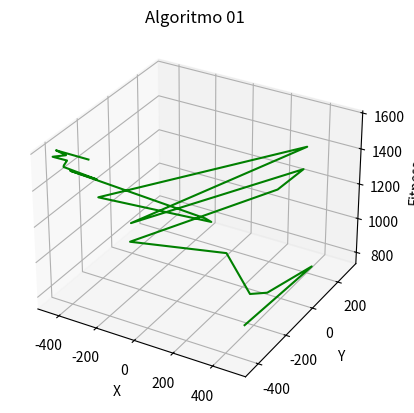

Source code (Python):
import random
import math
import matplotlib.pyplot as plt

class AlgoritmoGenetico:
    def __init__(self):
        self.tam_populacao = 50
        self.populacao=[]
        self.num_geracoes=25
        self.num_filhos=36
        self.filhos=[]
        self.mutacao=4
        self.interval_min=-500
        self.interval_max=500
        self.melhor_individuo_x=[]
        self.melhor_individuo_y=[]
        self.melhor_individuo_z=[]

    def avaliar_individuo(self, x1, x2):
        valor_x1 = x1 * math.sin(math.sqrt(abs(x1)))
        valor_x2 = x2 * math.sin(math.sqrt(abs(x2)))
        return 837.9658 - (valor_x1 + valor_x2)

    def criar_populacao(self):
        for i in range (self.tam_populacao):
            x = random.uniform(self.interval_min, self.interval_max)
            y = random.uniform(self.interval_min, self.interval_max)
            fitness = self.avaliar_individuo(x, y)
            individuo=[x, y, fitness]
            self.populacao.append(individuo)

    def selecionar_pai(self):
        pos_cand1 = random.randint(0, len(self.populacao) - 1)
        pos_cand2 = random.randint(0, len(self.populacao) - 1)

        pos_pai = 0;
        if (self.populacao[pos_cand1][2] < self.populacao[pos_cand2][2]):
            pos_pai = pos_cand1
        else:
            pos_pai = pos_cand2

        return pos_pai

    def realizar_mutacao(self, filho):
        valorx = random.randint(0, 100)
        valory = random.randint(0, 100)

        # mutação (1%)
        if (valorx <= self.mutacao):
            filho[0] = random.uniform(self.interval_min, self.interval_max)
        if(valory <= self.mutacao):
            filho[1] = random.uniform(self.interval_min, self.interval_max)

        return filho

    def realizar_descarte(self, individuos):
        individuos = sorted(individuos, key=lambda x:x[2], reverse=True)
        self.populacao = individuos[:self.tam_populacao]

    def reproduzir(self):
        f=1
        while f <= 13:
            # 2 pais
            pos_pai1 = self.selecionar_pai()
            pos_pai2 = self.selecionar_pai()

            # filho1 -> x do pai1, y do pai2, z do pai1
            xf1 = self.populacao[pos_pai1][0]
            xf2 = self.populacao[pos_pai2][0]
            yf1 = self.populacao[pos_pai2][1]
            yf2 = self.populacao[pos_pai1][1]
            fitnessf1 = self.avaliar_individuo(xf1, yf1)
            fitnessf2 = self.avaliar_individuo(xf2, yf2)

            filho1 = [xf1, yf1, fitnessf1]
            filho2 = [xf2, yf2, fitnessf2]

            # verificando se há mutação
            filho1 = self.realizar_mutacao(filho1)
            filho2 = self.realizar_mutacao(filho2)

            self.filhos.append(filho1)
            self.filhos.append(filho2)

            f += 1

    def verificar_melhor_individuo(self):
        self.melhor_individuo_x.append(self.populacao[len(self.populacao) - 1][0])
        self.melhor_individuo_y.append(self.populacao[len(self.populacao) - 1][1])
        self.melhor_individuo_z.append(self.populacao[len(self.populacao) - 1][2])

        print("O melhor indivíduo: ")
        print("x = ", self.populacao[len(self.populacao) - 1][0])
        print("y = ", self.populacao[len(self.populacao) - 1][1])
        print("fitness = ", self.populacao[len(self.populacao) - 1][2])

    def iniciar_execucao(self):
        self.criar_populacao()
        contador_geracoes = 1

        while contador_geracoes <= self.num_geracoes:
            print("---------------------")
            print("Geracao ", contador_geracoes)
            self.filhos = []
            self.reproduzir()
            self.populacao = self.populacao + self.filhos
            self.realizar_descarte(self.populacao)
            self.verificar_melhor_individuo()
            contador_geracoes += 1

        ax = plt.axes(projection="3d")
        ax.plot3D(self.melhor_individuo_x, self.melhor_individuo_y, self.melhor_individuo_z, "green")
        ax.set_title("Algoritmo 01")
        ax.set_xlabel("X")
        ax.set_ylabel("Y")
        ax.set_zlabel("Fitness")
        plt.show()

ag = AlgoritmoGenetico()
ag.iniciar_execucao()